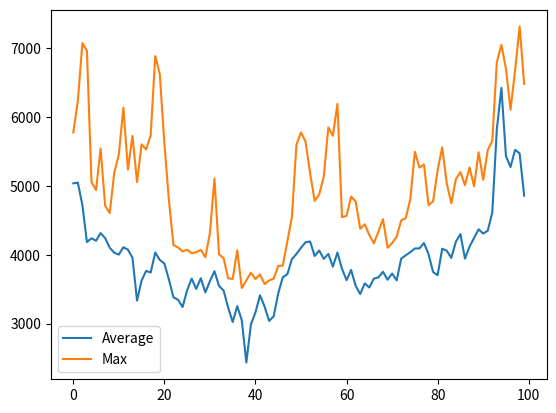

Source code (Python):
'''
March 14, 2019
[redacted]

Genetic implementation of a strategy which solves the Prisoners dilemma.
See: https://en.wikipedia.org/wiki/Prisoner%27s_dilemma
'''
from itertools import product, combinations
import random
import numpy as np
import matplotlib.pyplot as plt


class Individual:
    def __init__(self, genes):
        self.genes = genes
        self.score = 0

    def record_game(self, a1, a2):
        self.genes = self.genes[2:7] + a1 + a2 + self.genes[7:]

    def get_action(self, combis):
        idx = combis.index(tuple(self.genes[:6])) + 6
        return self.genes[idx]

    def record_score(self, score):
        self.score += score

    def finish_round(self):
        self.fitness = self.score
        self.score = 0


def play_round(a1, a2):
    if a1 == 'C':
        if a1 == a2:
            return 4, 4
        else:
            return 0, 5
    elif a1 == a2:
        return 1, 1
    else:
        return 5, 0


def play_against(p1, p2, n, combis):
    for i in range(n):
        a1 = p1.get_action(combis)
        a2 = p2.get_action(combis)
        s1, s2 = play_round(a1, a2)

        p1.record_score(s1)
        p2.record_score(s2)

        p1.record_game(a1, a2)
        p2.record_game(a2, a1)


def get_fitness(generation, combis, n=100):
    all_fitness = []
    matchs = combinations(generation, 2)
    for players in matchs:
        play_against(players[0], players[1], n, combis)
    for player in generation:
        player.finish_round()
        all_fitness.append(player.fitness)
    return all_fitness


def mutate(ind, p):
    for i in range(len(ind.genes)):
        if random.random() > p:
            continue
        if ind.genes[i] == 'C':
            new_genes = list(ind.genes)
            new_genes[i] = 'D'
            ind.genes = ''.join(new_genes)
        else:
            new_genes = list(ind.genes)
            new_genes[i] = 'C'
            ind.genes = ''.join(new_genes)


def crossover(ind1, ind2, p):
    if random.random() > p:
        return Individual(ind1.genes)
    else:
        split = random.randint(0, len(ind1.genes))
        genes = ind1.genes[:split]
        genes += ind2.genes[split:]
        return Individual(genes)


def gen_parent(geneset='DC', n=70):
    return Individual(''.join([random.choice(geneset) for _ in range(n)]))


def gen_generation(n):
    return [gen_parent() for _ in range(n)]


def new_generation(generation, all_fitness, pc, pm):
    new_gen = [generation[int(np.argmax(all_fitness))]]
    total = all_fitness.sum()
    cumsum = all_fitness.cumsum()

    for i in range(len(generation)-1):
        r1 = random.randint(0, total)
        r2 = random.randint(0, total)
        ind1 = next(generation[idx] for idx, value in enumerate(cumsum) if value >= r1)
        ind2 = next(generation[idx] for idx, value in enumerate(cumsum) if value >= r2)
        new_ind = crossover(ind1, ind2, pc)
        mutate(new_ind, pm)
        new_gen.append(new_ind)

    return new_gen


def run(n_generations = 100, n_individuals = 20, pc=0.7, pm=0.001, verbose=1):
    generation = gen_generation(n_individuals)
    combis = [i for i in product('CD', repeat=6)]
    avg_fitness = []
    max_fitness = []
    all_max = 0
    for i in range(n_generations):
        all_fitness = np.array(get_fitness(generation, combis))
        generation = new_generation(generation, all_fitness, pc, pm)

        avg_fitness.append(all_fitness.mean())
        gen_max = all_fitness.max()
        max_fitness.append(gen_max)
        if gen_max>all_max:
            all_max = gen_max
            best_str = generation[int(np.argmax(all_fitness))].genes

        if i%verbose == 0:
            print('Generation {} results'.format(i+1))
            print('Max fitness: {}'.format(gen_max))
            print('Average fitness: {}'.format(all_fitness.mean()))
            print('Best Strategy: {}'.format(generation[int(np.argmax(all_fitness))].genes))
            print('*--'*30)

    print('Best overall fitness: {}'.format(np.max(max_fitness)))
    print('Best overall strategy: {}'.format(best_str))

    plt.plot(avg_fitness, label='Average')
    plt.plot(max_fitness, label='Max')
    plt.legend()
    plt.show()


if __name__ == '__main__':
    run(100, pc=0.7, pm=.01, verbose=50)